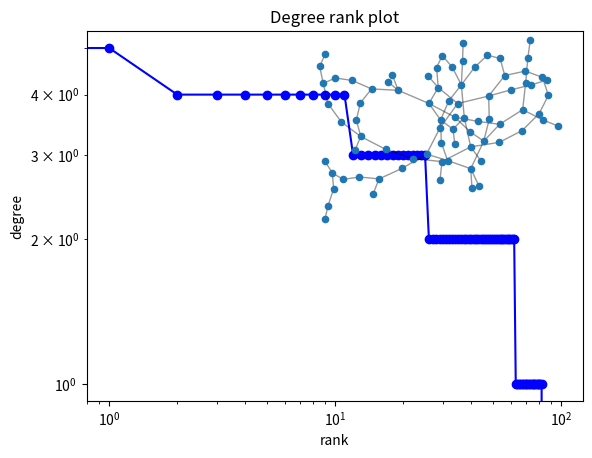

Reproduce this figure in Python.
#!/usr/bin/env python
"""
===========
Degree Rank
===========

Random graph from given degree sequence.
Draw degree rank plot and graph with matplotlib.
"""
# Author: Aric Hagberg <aric.hagberg@gmail.com>
import networkx as nx
import matplotlib.pyplot as plt

G = nx.gnp_random_graph(100, 0.02)

degree_sequence = sorted([d for n, d in G.degree()], reverse=True)
# print "Degree sequence", degree_sequence
dmax = max(degree_sequence)

plt.loglog(degree_sequence, 'b-', marker='o')
plt.title("Degree rank plot")
plt.ylabel("degree")
plt.xlabel("rank")

# draw graph in inset
plt.axes([0.45, 0.45, 0.45, 0.45])
Gcc = G.subgraph(sorted(nx.connected_components(G), key=len, reverse=True)[0])
pos = nx.spring_layout(Gcc)
plt.axis('off')
nx.draw_networkx_nodes(Gcc, pos, node_size=20)
nx.draw_networkx_edges(Gcc, pos, alpha=0.4)

plt.show()
